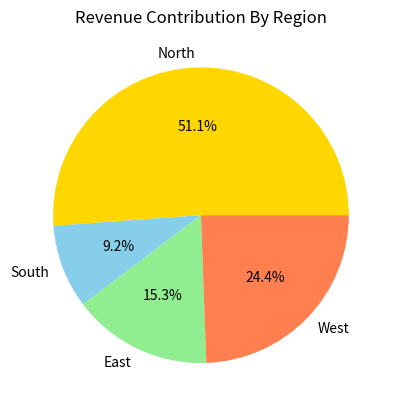

Python code for this plot:
import matplotlib.pyplot as plt

regions = ['North', 'South', 'East', 'West']
revenue = [6700, 1200, 2000, 3200]

plt.pie(revenue, labels=regions, autopct='%1.1f%%', colors=['gold', 'skyblue', 'lightgreen', 'coral'])

plt.title("Revenue Contribution By Region")

plt.show()